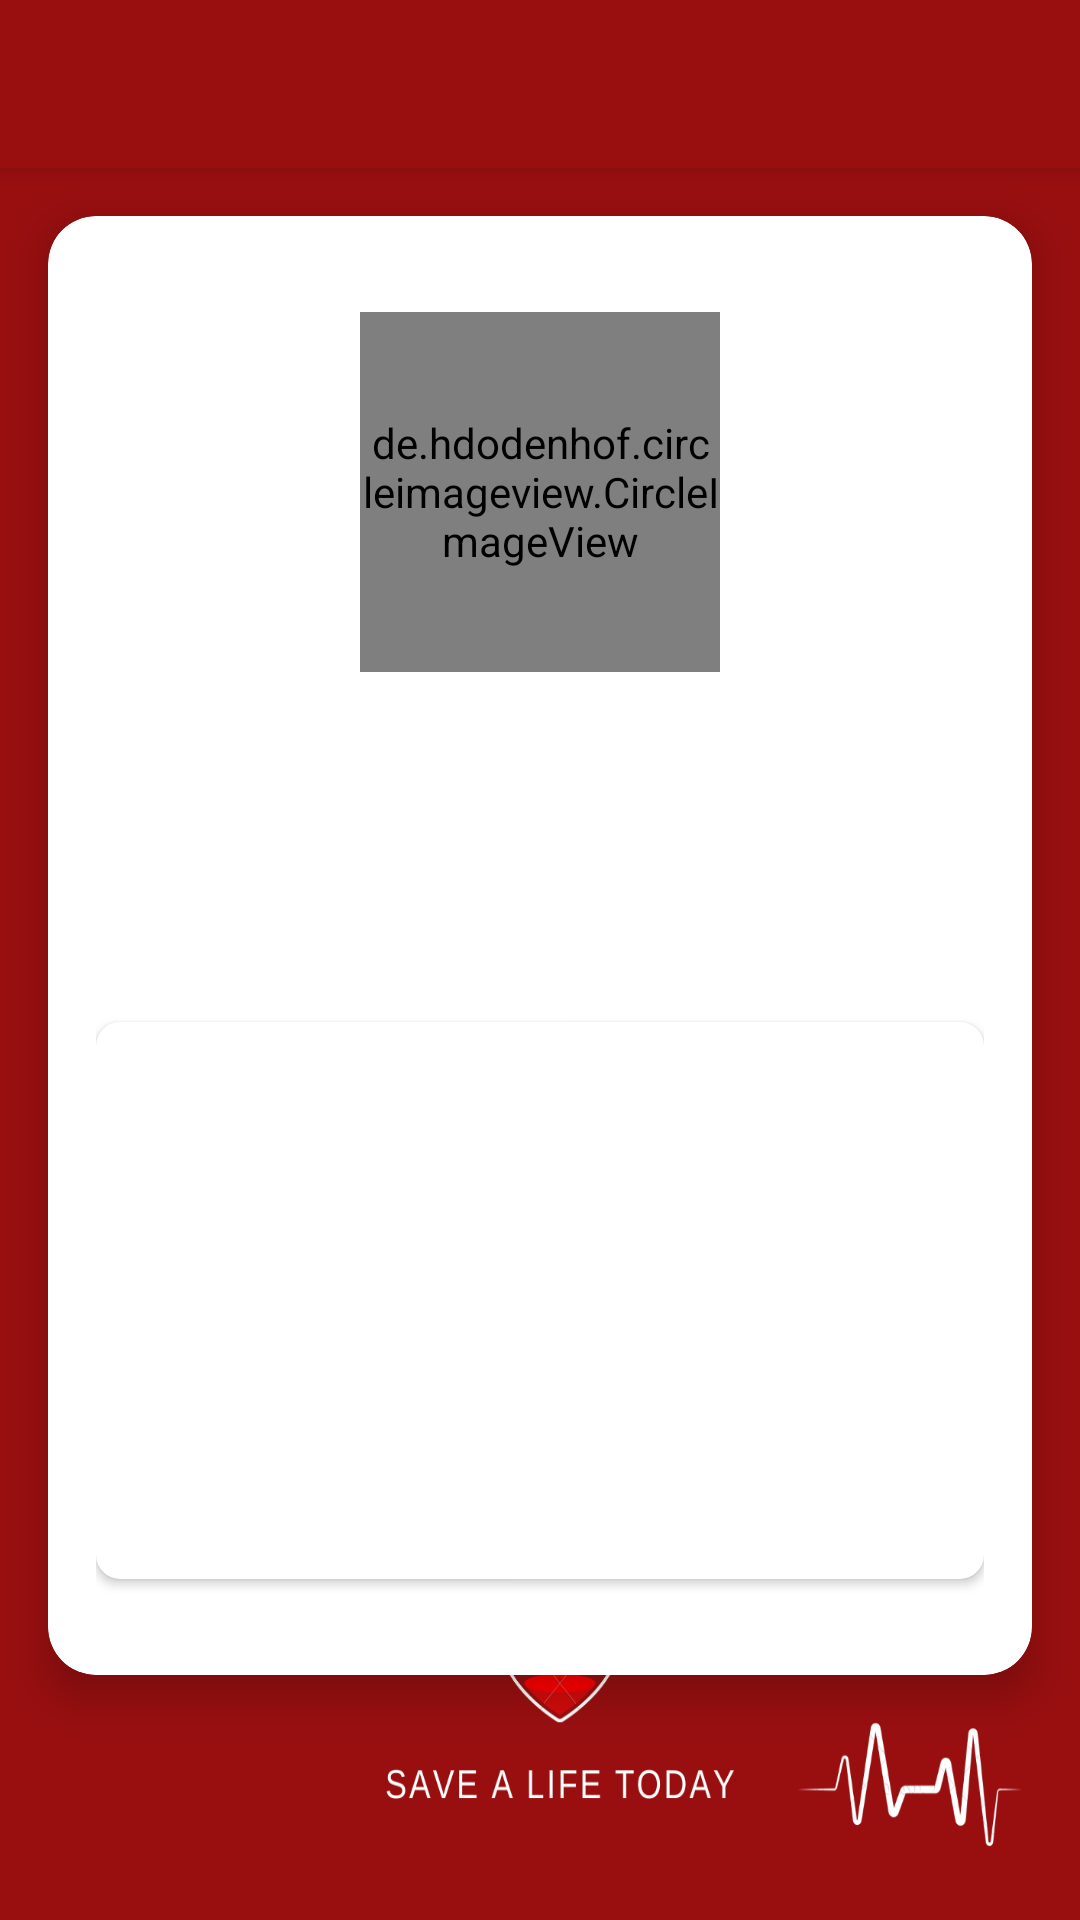

The Android layout XML behind this screen, and the referenced resources:
<!-- AndroidManifest.xml: application theme Theme.BloodBank -->
<!-- res/layout/activity_user_profile.xml -->
<?xml version="1.0" encoding="utf-8"?>
<LinearLayout xmlns:android="http://schemas.android.com/apk/res/android"
    xmlns:app="http://schemas.android.com/apk/res-auto"
    xmlns:tools="http://schemas.android.com/tools"
    android:layout_width="match_parent"
    android:layout_height="match_parent"
    android:background="@drawable/back"
    android:orientation="vertical"
    tools:context=".UserProfileActivity">

    <androidx.appcompat.widget.Toolbar
        android:id="@+id/toolbar"
        android:elevation="4dp"
        android:theme="@style/ThemeOverlay.AppCompat.Dark.ActionBar"
        app:popupTheme="@style/ThemeOverlay.AppCompat.Dark"
        android:layout_width="match_parent"
        android:layout_height="wrap_content"
        android:background="#990f10"/>

    <androidx.cardview.widget.CardView
        android:layout_width="match_parent"
        android:layout_height="wrap_content"
        android:layout_margin="16dp"
        android:background="#fff"
        android:elevation="8dp"
        app:cardCornerRadius="16dp"
        app:cardElevation="8dp">

        <LinearLayout
            android:layout_width="match_parent"
            android:layout_height="wrap_content"
            android:orientation="vertical"
            android:padding="16dp">

            <de.hdodenhof.circleimageview.CircleImageView
                android:id="@+id/profileImage"
                android:layout_width="120dp"
                android:layout_height="120dp"
                android:layout_gravity="center"
                android:layout_marginTop="16dp"
                android:layout_marginBottom="24dp"
                android:src="@drawable/profile"
                app:civ_border_width="2dp"
                app:civ_border_color="#990f10"/>

            <com.google.android.material.textview.MaterialTextView
                android:id="@+id/typeText"
                android:layout_width="match_parent"
                android:layout_height="wrap_content"
                android:textSize="20sp"
                android:textColor="#990f10"
                android:textAllCaps="true"
                android:gravity="center"
                android:layout_marginBottom="8dp"/>

            <com.google.android.material.textview.MaterialTextView
                android:id="@+id/nameText"
                android:layout_width="match_parent"
                android:layout_height="wrap_content"
                android:textSize="25sp"
                android:textStyle="bold"
                android:gravity="center"
                android:textColor="#000"
                android:layout_marginBottom="24dp"/>

            <com.google.android.material.card.MaterialCardView
                android:layout_width="match_parent"
                android:layout_height="wrap_content"
                android:layout_marginBottom="16dp"
                app:cardCornerRadius="8dp"
                app:cardElevation="2dp"
                android:background="#f5f5f5">

                <LinearLayout
                    android:layout_width="match_parent"
                    android:layout_height="wrap_content"
                    android:orientation="vertical"
                    android:padding="16dp">

                    <com.google.android.material.textview.MaterialTextView
                        android:id="@+id/genderText"
                        android:layout_width="match_parent"
                        android:layout_height="wrap_content"
                        android:textSize="18sp"
                        android:layout_marginBottom="8dp"/>

                    <com.google.android.material.textview.MaterialTextView
                        android:id="@+id/phoneText"
                        android:layout_width="match_parent"
                        android:layout_height="wrap_content"
                        android:textSize="18sp"
                        android:layout_marginBottom="8dp"/>

                    <com.google.android.material.textview.MaterialTextView
                        android:id="@+id/addressText"
                        android:layout_width="match_parent"
                        android:layout_height="wrap_content"
                        android:textSize="18sp"
                        android:layout_marginBottom="8dp"/>

                    <com.google.android.material.textview.MaterialTextView
                        android:id="@+id/bloodgroupText"
                        android:layout_width="match_parent"
                        android:layout_height="wrap_content"
                        android:textSize="18sp"
                        android:layout_marginBottom="8dp"/>

                    <com.google.android.material.textview.MaterialTextView
                        android:id="@+id/emailText"
                        android:layout_width="match_parent"
                        android:layout_height="wrap_content"
                        android:textSize="18sp"/>

                </LinearLayout>
            </com.google.android.material.card.MaterialCardView>

        </LinearLayout>
    </androidx.cardview.widget.CardView>
</LinearLayout>
<!-- resources referenced by this layout -->
<resources>
  <!-- drawable back: png bitmap (drawable, 57739 bytes) -->
  <style name="Theme.BloodBank" parent="Theme.MaterialComponents.DayNight.NoActionBar">
          
          <item name="colorPrimary">@color/purple_500</item>
          <item name="colorPrimaryVariant">@color/purple_700</item>
          <item name="colorOnPrimary">@color/white</item>
          
          <item name="colorSecondary">@color/teal_200</item>
          <item name="colorSecondaryVariant">@color/teal_700</item>
          <item name="colorOnSecondary">@color/black</item>
          
          <item name="android:statusBarColor">?attr/colorPrimaryVariant</item>
          
      </style>
  <color name="purple_500">#9C27B0</color>
  <color name="purple_700">#7B1FA2</color>
  <color name="white">#FFFFFF</color>
  <color name="teal_200">#80DEEA</color>
  <color name="teal_700">#00796B</color>
  <color name="black">#000000</color>
</resources>
